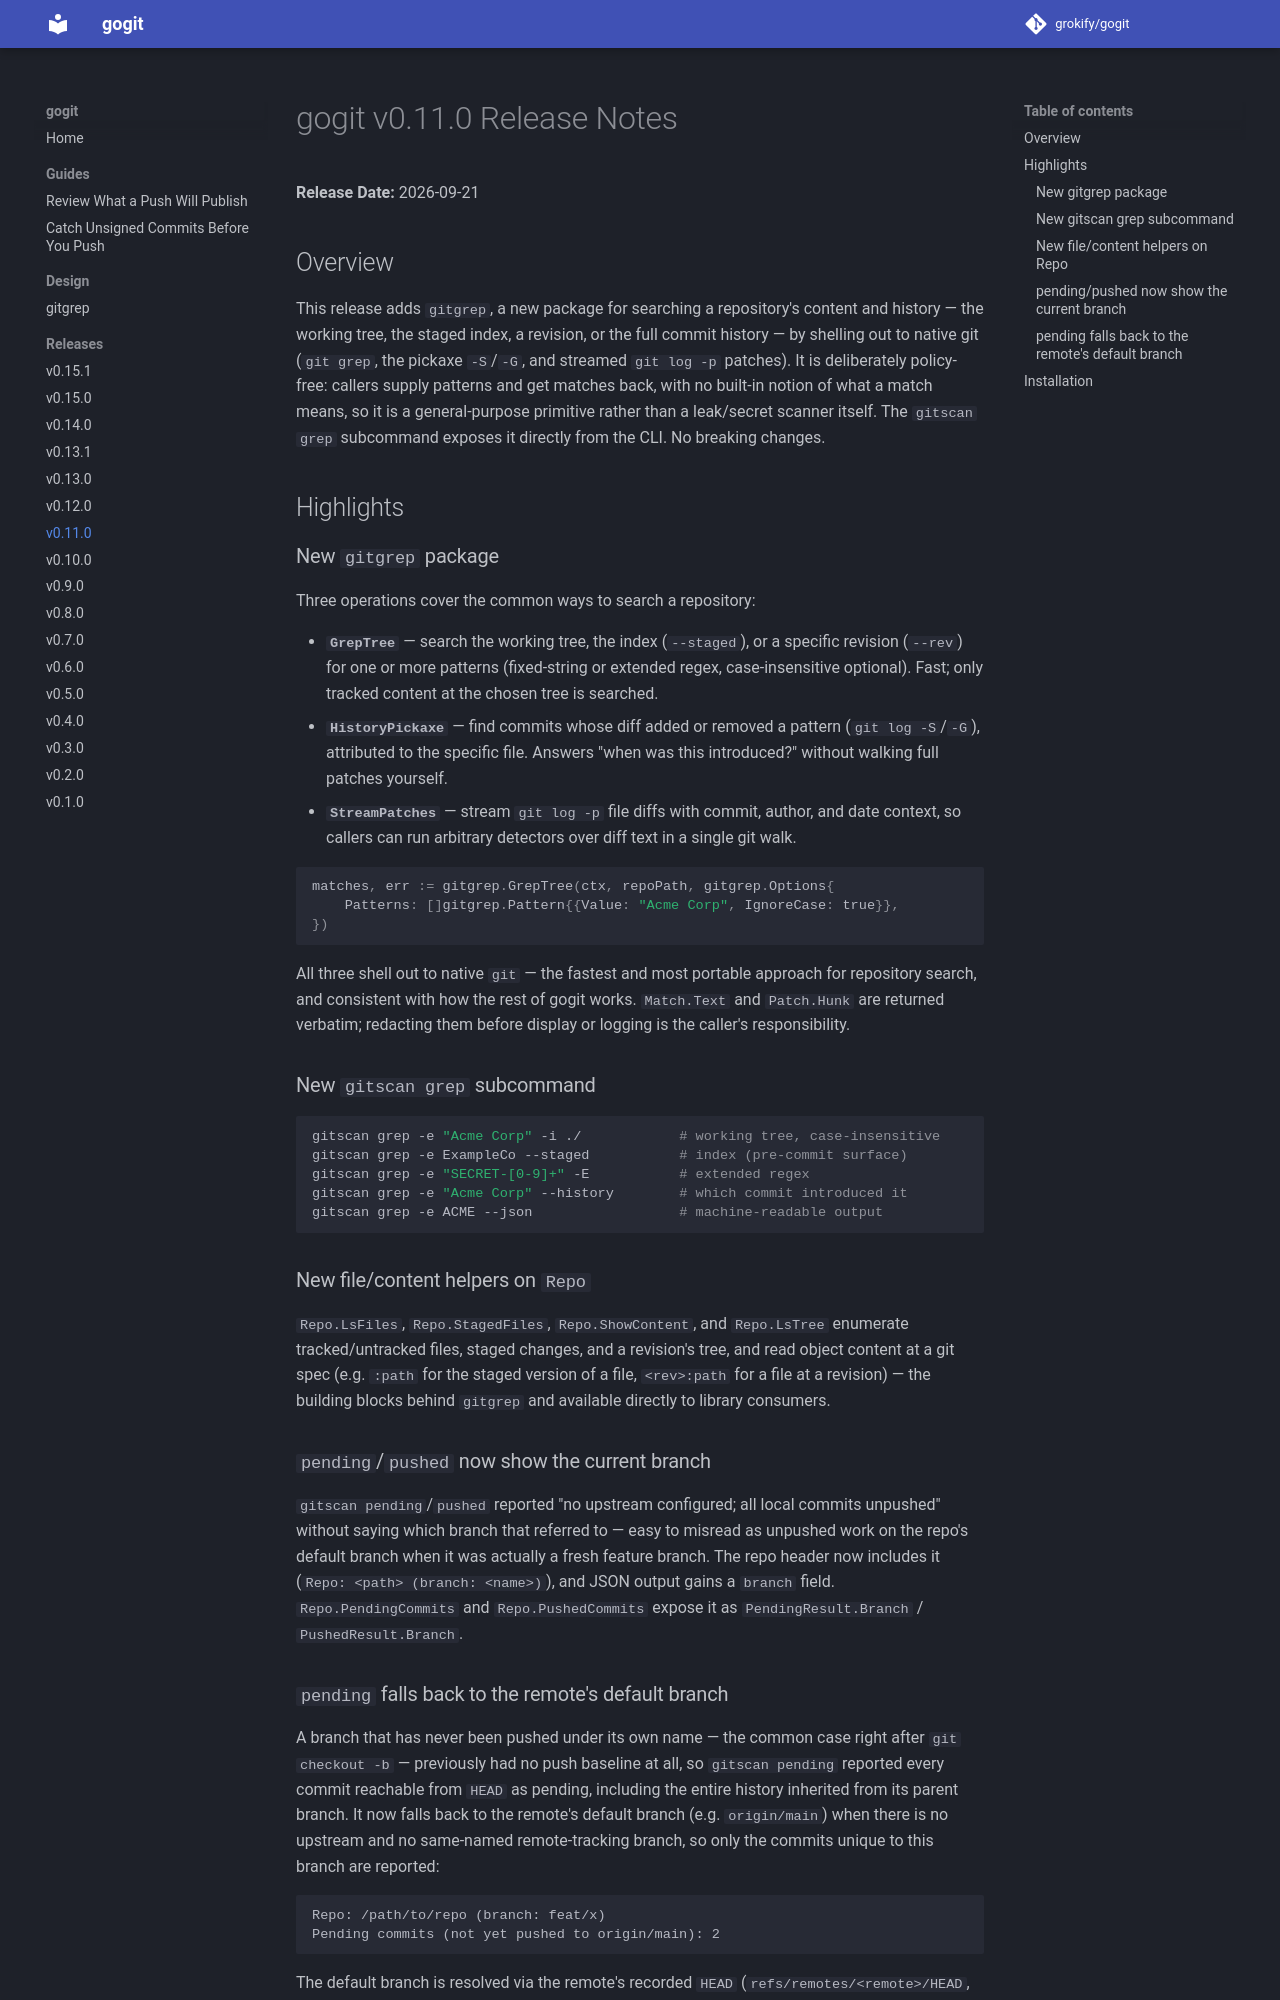

repository: grokify/gogit · page: releases/v0.11.0/index.html · generator: mkdocs

# gogit v0.11.0 Release Notes

**Release Date:** 2026-09-21

## Overview

This release adds `gitgrep`, a new package for searching a repository's
content and history — the working tree, the staged index, a revision, or the
full commit history — by shelling out to native git (`git grep`, the pickaxe
`-S`/`-G`, and streamed `git log -p` patches). It is deliberately
policy-free: callers supply patterns and get matches back, with no built-in
notion of what a match means, so it is a general-purpose primitive rather
than a leak/secret scanner itself. The `gitscan grep` subcommand exposes it
directly from the CLI. No breaking changes.

## Highlights

### New `gitgrep` package

Three operations cover the common ways to search a repository:

- **`GrepTree`** — search the working tree, the index (`--staged`), or a
  specific revision (`--rev`) for one or more patterns (fixed-string or
  extended regex, case-insensitive optional). Fast; only tracked content at
  the chosen tree is searched.
- **`HistoryPickaxe`** — find commits whose diff added or removed a pattern
  (`git log -S`/`-G`), attributed to the specific file. Answers "when was
  this introduced?" without walking full patches yourself.
- **`StreamPatches`** — stream `git log -p` file diffs with commit, author,
  and date context, so callers can run arbitrary detectors over diff text in
  a single git walk.

```go
matches, err := gitgrep.GrepTree(ctx, repoPath, gitgrep.Options{
    Patterns: []gitgrep.Pattern{{Value: "Acme Corp", IgnoreCase: true}},
})
```

All three shell out to native `git` — the fastest and most portable approach
for repository search, and consistent with how the rest of gogit works.
`Match.Text` and `Patch.Hunk` are returned verbatim; redacting them before
display or logging is the caller's responsibility.

### New `gitscan grep` subcommand

```bash
gitscan grep -e "Acme Corp" -i ./            # working tree, case-insensitive
gitscan grep -e ExampleCo --staged           # index (pre-commit surface)
gitscan grep -e "SECRET-[0-9]+" -E           # extended regex
gitscan grep -e "Acme Corp" --history        # which commit introduced it
gitscan grep -e ACME --json                  # machine-readable output
```

### New file/content helpers on `Repo`

`Repo.LsFiles`, `Repo.StagedFiles`, `Repo.ShowContent`, and `Repo.LsTree`
enumerate tracked/untracked files, staged changes, and a revision's tree, and
read object content at a git spec (e.g. `:path` for the staged version of a
file, `<rev>:path` for a file at a revision) — the building blocks behind
`gitgrep` and available directly to library consumers.

### `pending`/`pushed` now show the current branch

`gitscan pending`/`pushed` reported "no upstream configured; all local
commits unpushed" without saying which branch that referred to — easy to
misread as unpushed work on the repo's default branch when it was actually a
fresh feature branch. The repo header now includes it
(`Repo: <path> (branch: <name>)`), and JSON output gains a `branch` field.
`Repo.PendingCommits` and `Repo.PushedCommits` expose it as
`PendingResult.Branch` / `PushedResult.Branch`.
